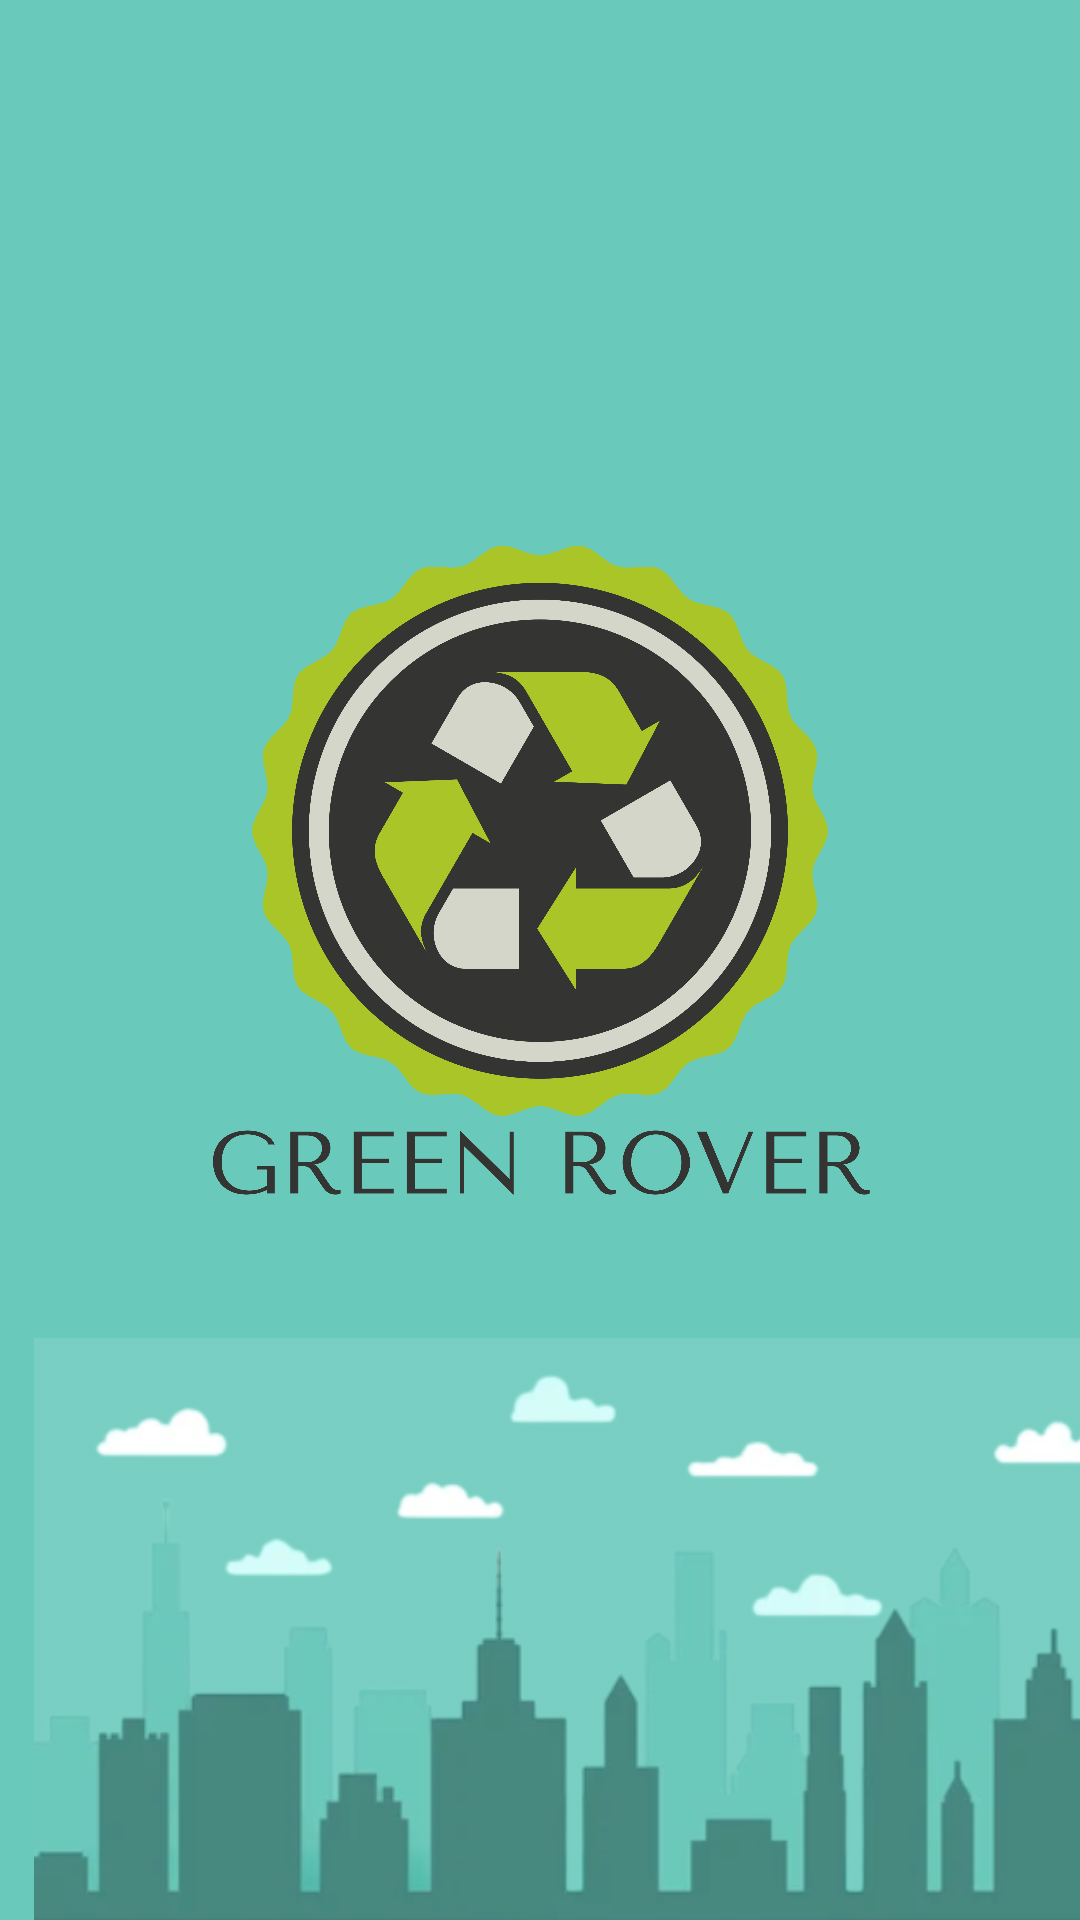

Layout XML and referenced resources for this Android screen:
<!-- AndroidManifest.xml: activity theme Theme.Greenrover -->
<!-- res/layout/activity_splash.xml -->
<?xml version="1.0" encoding="utf-8"?>
<androidx.constraintlayout.widget.ConstraintLayout xmlns:android="http://schemas.android.com/apk/res/android"
    xmlns:app="http://schemas.android.com/apk/res-auto"
    xmlns:tools="http://schemas.android.com/tools"
    android:layout_width="match_parent"
    android:layout_height="match_parent"
    android:background="@color/background_color"
    tools:context=".SplashActivity">

    <ImageView
        android:id="@+id/imageView4"
        android:layout_width="413dp"
        android:layout_height="194dp"
        android:contentDescription="@string/splash_bottom"
        android:visibility="visible"
        app:layout_constraintBottom_toBottomOf="parent"
        app:layout_constraintEnd_toEndOf="parent"
        app:layout_constraintHorizontal_bias="0.0"
        app:layout_constraintStart_toStartOf="parent"
        android:src="@drawable/slash_bottom" />

    <ImageView
        android:id="@+id/imageView3"
        android:layout_width="0dp"
        android:layout_height="260dp"
        android:layout_marginTop="160dp"
        android:contentDescription="@string/logo"
        android:visibility="visible"
        app:layout_constraintEnd_toEndOf="parent"
        app:layout_constraintStart_toStartOf="parent"
        app:layout_constraintTop_toTopOf="parent"
        android:src="@drawable/logo_full" />

</androidx.constraintlayout.widget.ConstraintLayout>
<!-- resources referenced by this layout -->
<resources>
  <color name="background_color">#FF69C9BB</color>
  <!-- drawable logo_full: png bitmap (drawable, 725342 bytes) -->
  <!-- drawable slash_bottom: png bitmap (drawable, 58615 bytes) -->
  <string name="logo">logo</string>
  <string name="splash_bottom">splash bottom</string>
  <style name="Theme.Greenrover" parent="Base.Theme.Greenrover" />
  <style name="Base.Theme.Greenrover" parent="Theme.MaterialComponents.DayNight.NoActionBar">
          
          
          <item name="colorPrimary">@color/main_color</item>
          <item name="colorOnPrimary">@color/text_color</item>
  
          <item name="colorSecondary">@color/secondary_color</item>
          <item name="colorOnSecondary">@color/text_color</item>
  
          <item name="colorSecondaryVariant">@color/secondary_color_dark</item>
  
          <item name="android:statusBarColor">@color/background_color</item>
  
      </style>
  <color name="main_color">#33E6D1</color>
  <color name="text_color">#FF071311</color>
  <color name="secondary_color">#a18af0</color>
  <color name="secondary_color_dark">#270f75</color>
</resources>
